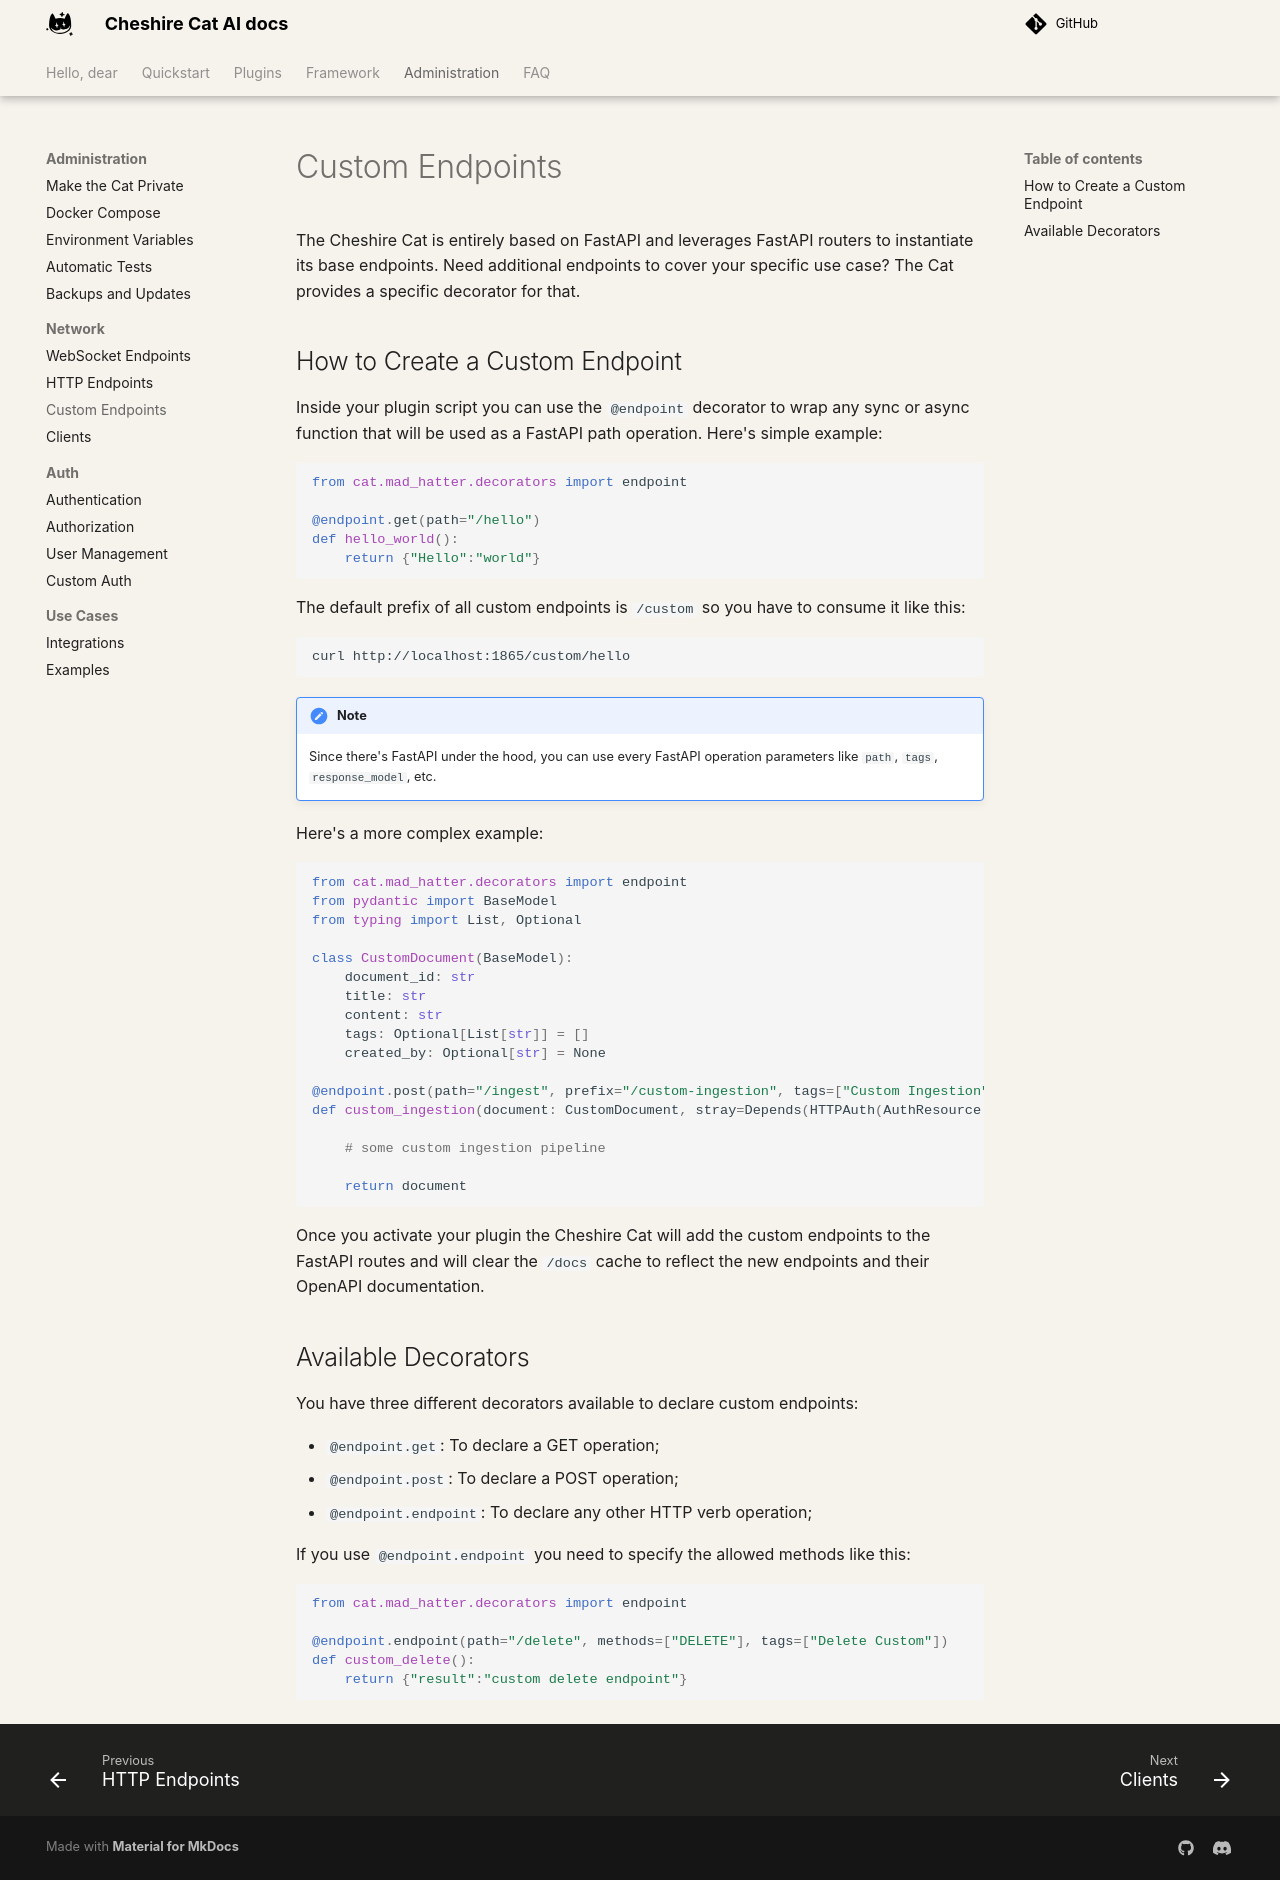

repository: sambarza/cheshire-cat-ai-docs · page: production/network/custom-endpoints/index.html · generator: mkdocs

# Custom Endpoints

The Cheshire Cat is entirely based on FastAPI and leverages FastAPI routers to instantiate its base endpoints.
Need additional endpoints to cover your specific use case? The Cat provides a specific decorator for that.

## How to Create a Custom Endpoint

Inside your plugin script you can use the `@endpoint` decorator to wrap any sync or async function
that will be used as a FastAPI path operation. Here's simple example:

```python
from cat.mad_hatter.decorators import endpoint

@endpoint.get(path="/hello")
def hello_world():
    return {"Hello":"world"}
```

The default prefix of all custom endpoints is `/custom` so you have to consume it like this:

```curl
curl http://localhost:1865/custom/hello
```

!!! note FastAPI under the hood
    Since there's FastAPI under the hood, you can use every FastAPI operation parameters like `path`, `tags`, `response_model`, etc.

Here's a more complex example:

```python

from cat.mad_hatter.decorators import endpoint
from pydantic import BaseModel
from typing import List, Optional

class CustomDocument(BaseModel):
    document_id: str
    title: str
    content: str
    tags: Optional[List[str]] = []
    created_by: Optional[str] = None

@endpoint.post(path="/ingest", prefix="/custom-ingestion", tags=["Custom Ingestion"], response_model=CustomDocument)
def custom_ingestion(document: CustomDocument, stray=Depends(HTTPAuth(AuthResource.MEMORY, AuthPermission.WRITE))):
    
    # some custom ingestion pipeline
    
    return document

```

Once you activate your plugin the Cheshire Cat will add the custom endpoints to the FastAPI routes and will clear the
`/docs` cache to reflect the new endpoints and their OpenAPI documentation.

## Available Decorators

You have three different decorators available to declare custom endpoints:

 - `@endpoint.get`: To declare a GET operation;
 - `@endpoint.post`: To declare a POST operation;
 - `@endpoint.endpoint`: To declare any other HTTP verb operation;

If you use `@endpoint.endpoint` you need to specify the allowed methods like this:

```python
from cat.mad_hatter.decorators import endpoint

@endpoint.endpoint(path="/delete", methods=["DELETE"], tags=["Delete Custom"])
def custom_delete():
    return {"result":"custom delete endpoint"}
```
